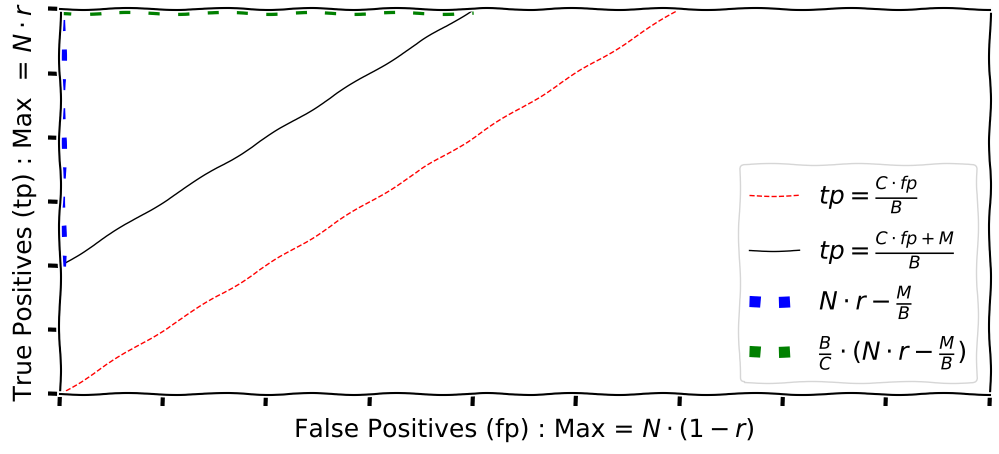

The matplotlib source for this figure: (Note: this script raises an exception after producing the figure.)
import sys
import pandas as pd
import matplotlib.pyplot as plt
import numpy as np
plt.xkcd()
 
M = 300
b = 30
c = 15
x = np.linspace(0,99,100)
ll = (c/b)*x
ul = (c/b)*x + (M/b)
fplim = (30-(M/b)) * (b/c)

fig = plt.figure(figsize=(12,5))
ax = fig.add_subplot(111)
ax.plot(x, ll, '--r', lw=1, label='$tp = \\frac{C \cdot fp}{B}$')
ax.plot(x, ul, '-k', lw=1, label='$tp = \\frac{C \cdot fp + M}{B}$')
ax.plot([0,0], [M/b,100], ':b', lw=8, label="$N \cdot r - \\frac{M}{B}$")
ax.plot([0,fplim], [30,30], ':g', lw=8, label="$\\frac{B}{C} \cdot (N \cdot r - \\frac{M}{B})$")


ax.set_xlim(0, 90)
ax.set_ylim(0, 30)
ax.set_xticklabels([])
ax.set_yticklabels([])
plt.xlabel('False Positives (fp) : Max = $N \cdot (1-r)$', fontsize=18 )
plt.ylabel('True Positives (tp) : Max  = $N \cdot r$', fontsize=18)
plt.legend(loc='lower right',  prop={'size': 18})

plt.savefig("../paper/images/simplicity.png")



